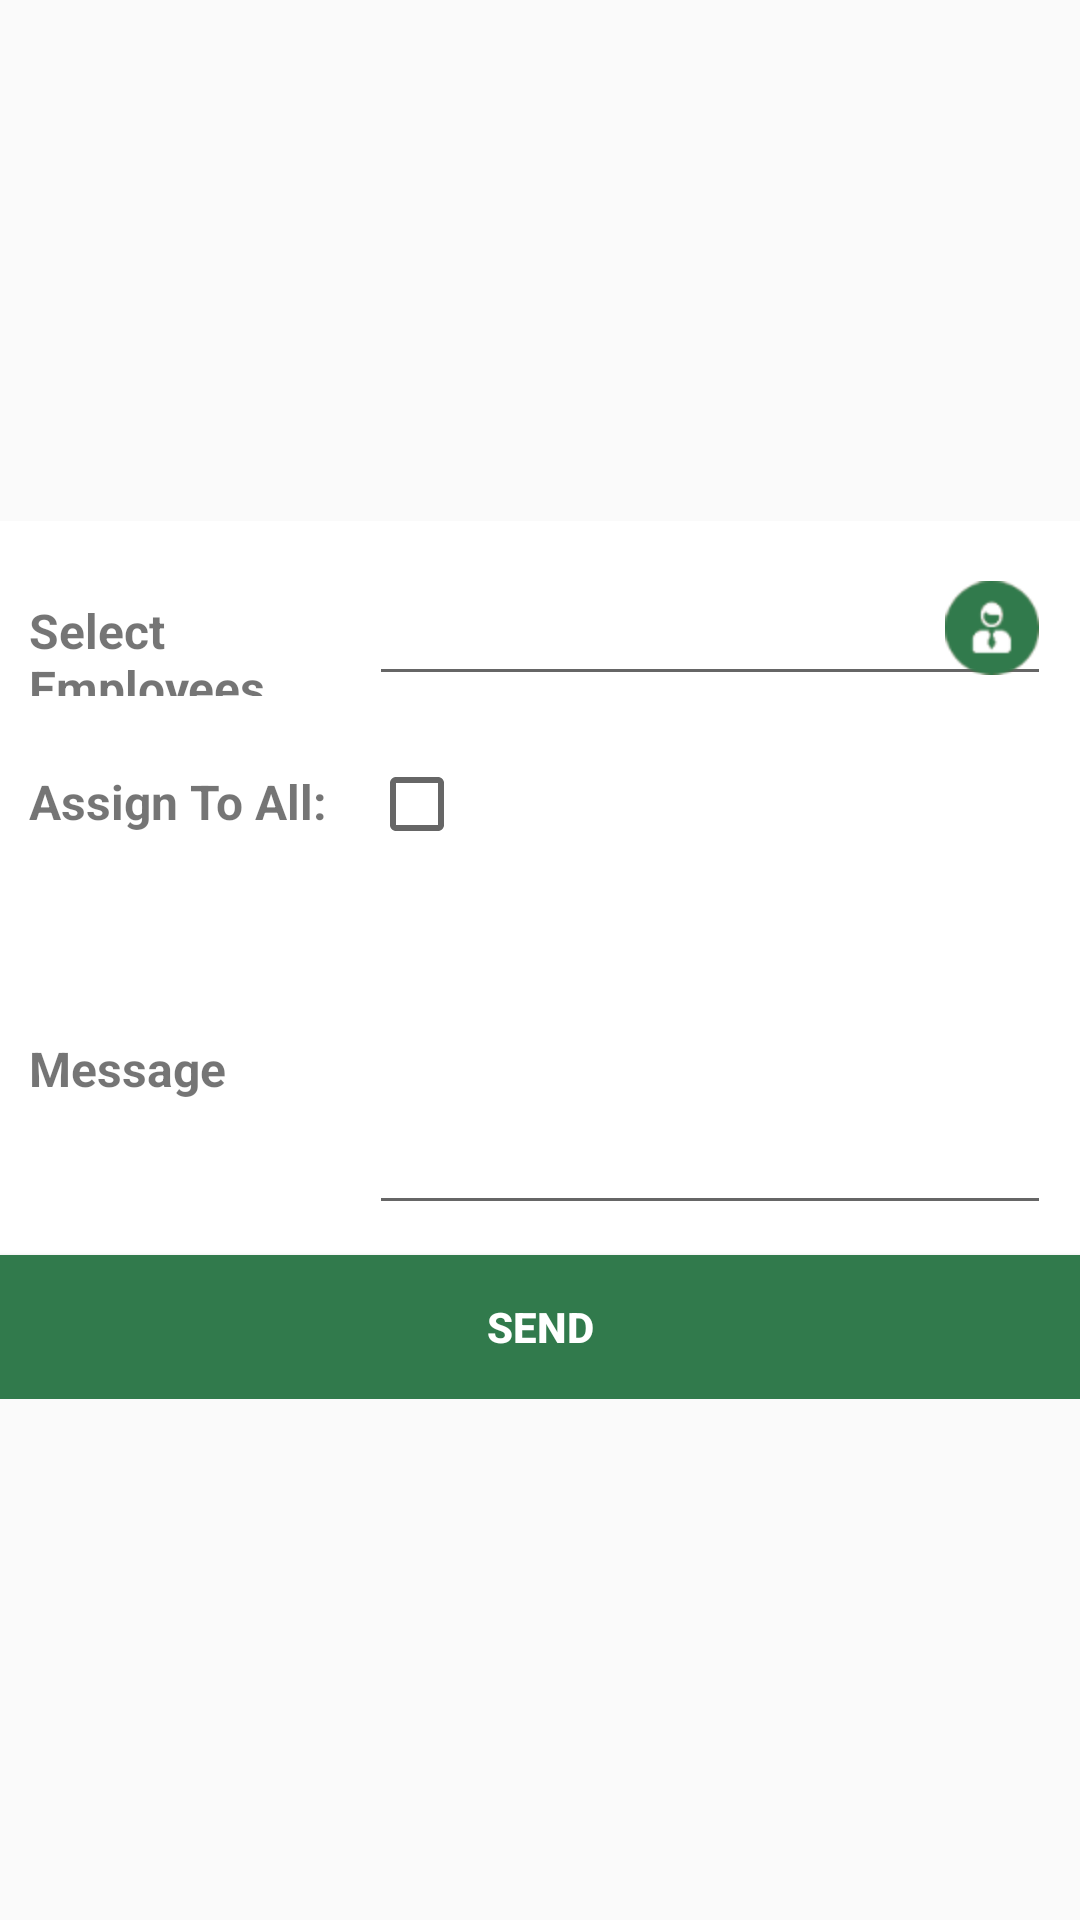

Here is an Android app screen rendered from its layout file. Give the layout XML and the strings, colors and styles it references.
<!-- AndroidManifest.xml: application theme AppTheme -->
<!-- res/layout/send_msg_fragment.xml -->
<?xml version="1.0" encoding="UTF-8"?>
<ScrollView xmlns:android="http://schemas.android.com/apk/res/android"
    xmlns:tools="http://schemas.android.com/tools"
    android:id="@+id/scrollView"
    android:layout_width="fill_parent"
    android:layout_height="match_parent">

    <RelativeLayout
        android:layout_width="fill_parent"
        android:layout_height="wrap_content"
        android:paddingBottom="@dimen/activity_vertical_margin"
        android:paddingLeft="@dimen/activity_horizontal_margin"
        android:paddingRight="@dimen/activity_horizontal_margin"
        android:paddingTop="@dimen/activity_vertical_margin"
        android:layout_gravity="center"
        tools:context="com.taskmanager.saanjh.Assign_task">

        <LinearLayout
            android:id="@+id/rl_4"
            android:layout_width="match_parent"
            android:layout_height="wrap_content"
            android:layout_below="@+id/rl_14"
            android:background="#ffffff"
            android:padding="10dp"
            android:weightSum="3">

            <TextView
                android:id="@+id/assfs"
                android:layout_width="0dp"
                android:layout_height="wrap_content"
                android:layout_weight="1"
                android:text="Assign To All:"
                android:textSize="16dp"
                android:textStyle="bold" />

            <CheckBox
                android:id="@+id/chk_all"
                android:layout_width="0dp"
                android:layout_height="wrap_content"
                android:layout_centerHorizontal="true"
                android:layout_weight="2"
                android:editable="false" />

        </LinearLayout>


        <LinearLayout
            android:id="@+id/rl_14"
            android:layout_width="match_parent"
            android:layout_height="wrap_content"
            android:background="#ffffff"
            android:padding="10dp"
            android:weightSum="3">

            <TextView
                android:id="@+id/as"
                android:layout_width="0dp"
                android:layout_height="wrap_content"
                android:layout_weight="1"
                android:text="Select Employees"
                android:textSize="16dp"
                android:textStyle="bold" />

            <EditText
                android:id="@+id/list_dilog_msg"
                android:layout_width="0dp"
                android:layout_height="wrap_content"
                android:layout_centerHorizontal="true"
                android:layout_weight="2"
                android:drawableRight="@mipmap/employe_pic"
                android:editable="false" />

        </LinearLayout>


        <LinearLayout
            android:id="@+id/rl_13"
            android:layout_width="match_parent"
            android:layout_height="wrap_content"
            android:layout_below="@+id/rl_4"
            android:background="#ffffff"
            android:padding="10dp"
            android:weightSum="3">

            <TextView
                android:id="@+id/t_msg"
                android:layout_width="0dp"
                android:layout_height="wrap_content"
                android:layout_gravity="center"
                android:layout_weight="1"
                android:text="Message"
                android:textSize="16dp"
                android:textStyle="bold"

                />

            <EditText
                android:id="@+id/notify_msgg"
                android:layout_width="0dp"
                android:layout_height="wrap_content"
                android:layout_weight="2"
                android:gravity="top|left"
                android:inputType="textMultiLine"
                android:lines="4"
                android:scrollbars="vertical" />
        </LinearLayout>

        <Button
            android:id="@+id/asiign_sendmsg"
            android:layout_width="match_parent"
            android:layout_height="wrap_content"
            android:layout_below="@+id/rl_13"
            android:background="@color/colorPrimary"
            android:text="Send"
            android:textColor="@color/abc_primary_text_disable_only_material_dark"
            android:textStyle="bold" />


    </RelativeLayout>

</ScrollView>
<!-- resources referenced by this layout -->
<resources>
  <color name="colorPrimary">#317a4c</color>
  <!-- mipmap employe_pic: png bitmap (mipmap-hdpi, 1650 bytes) -->
  <style name="AppTheme" parent="Theme.AppCompat.Light.DarkActionBar">
          
          <item name="windowNoTitle">true</item>
          <item name="windowActionBar">false</item>
          <item name="colorPrimary">@color/colorPrimary</item>
          <item name="colorPrimaryDark">@color/colorPrimaryDark</item>
          <item name="colorAccent">@color/colorAccent</item>
      </style>
  <color name="colorPrimaryDark">#122f10</color>
  <color name="colorAccent">#447718</color>
</resources>
